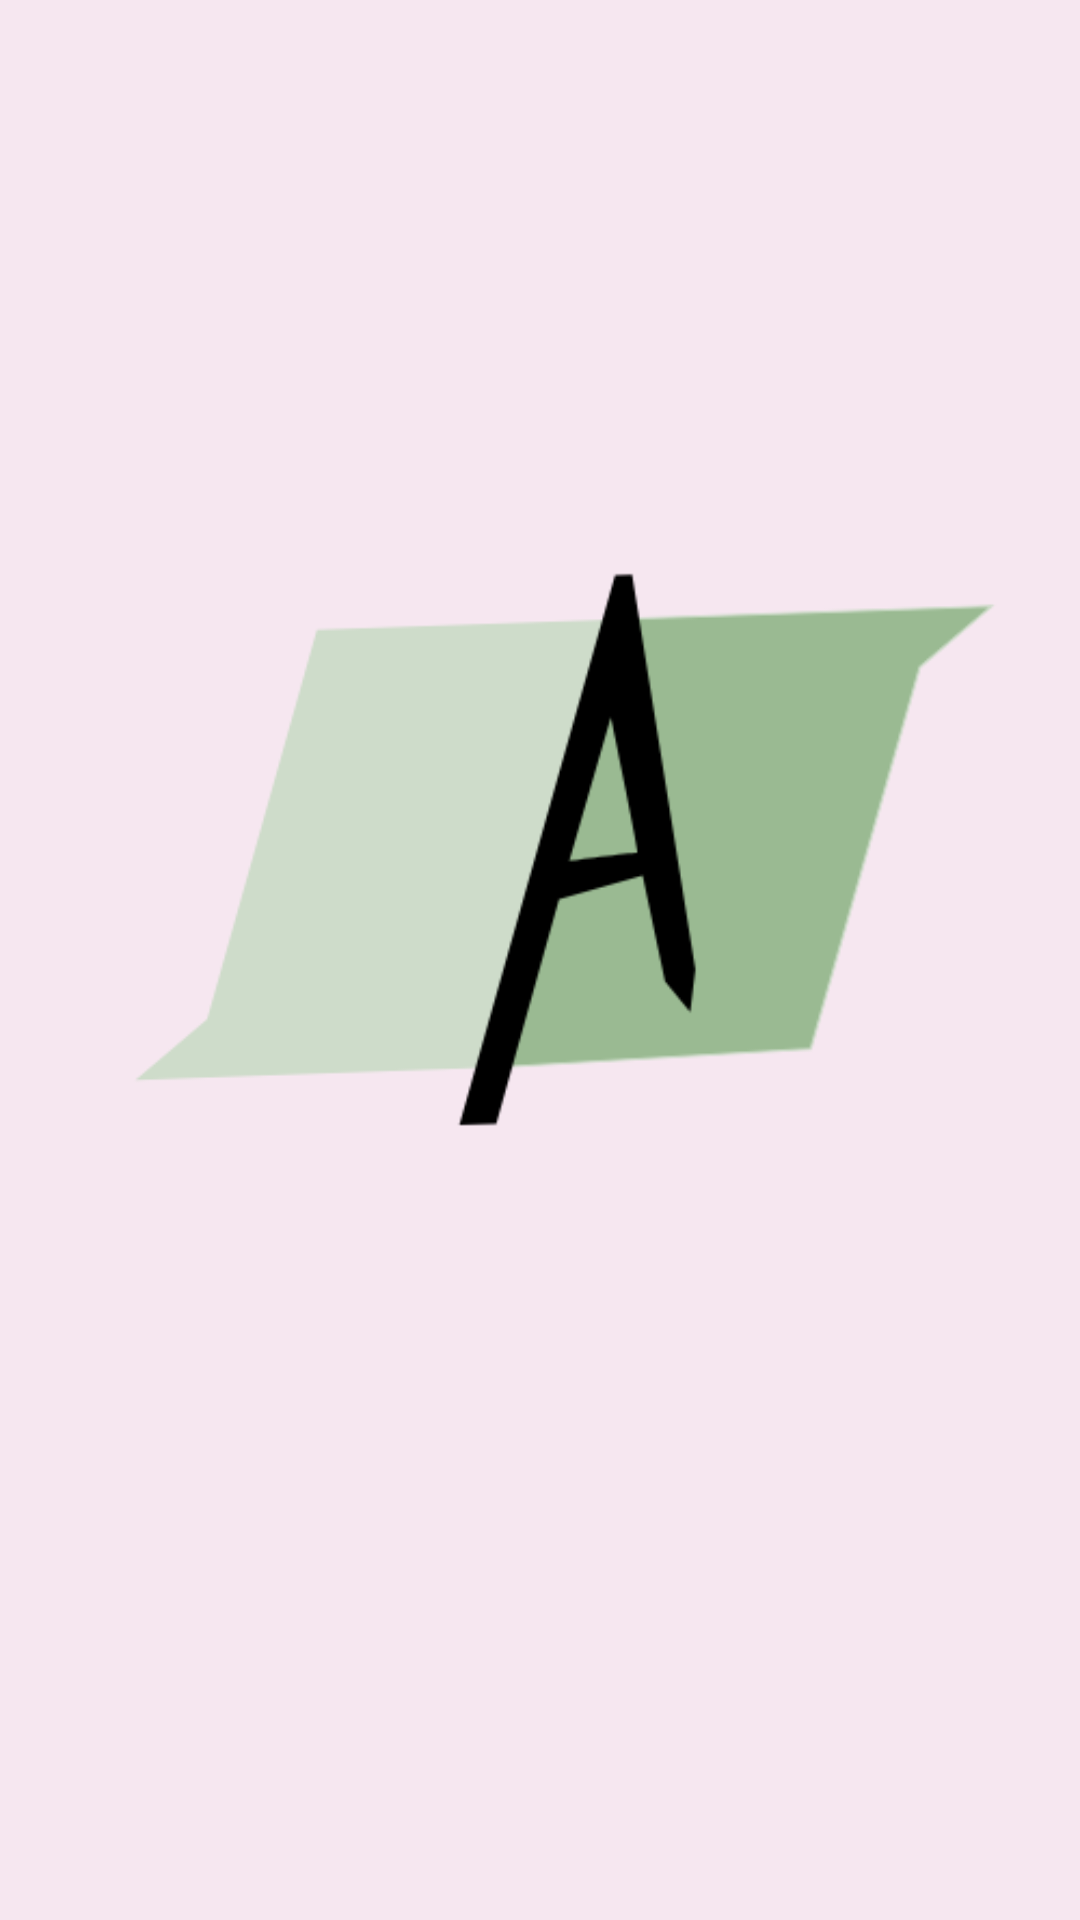

Reconstruct the res/layout file that produces this screen, plus the resources it refers to.
<!-- AndroidManifest.xml: application theme AppTheme -->
<!-- res/layout/activity_splash_screen.xml -->
<?xml version="1.0" encoding="utf-8"?>
<androidx.constraintlayout.widget.ConstraintLayout xmlns:android="http://schemas.android.com/apk/res/android"
    xmlns:app="http://schemas.android.com/apk/res-auto"
    xmlns:tools="http://schemas.android.com/tools"
    android:layout_width="match_parent"
    android:layout_height="match_parent"
    android:background="@color/backGround"
    tools:context=".splashScreenA">

    <ImageView
        android:id="@+id/logo_ss"
        android:layout_width="match_parent"
        android:layout_height="wrap_content"
        android:contentDescription="Affix"
        android:src="@drawable/logo"
        android:textColor="@color/text"
        android:textStyle="bold"
        app:layout_constraintBottom_toBottomOf="parent"
        app:layout_constraintEnd_toEndOf="parent"
        app:layout_constraintHorizontal_bias="0.0"
        app:layout_constraintStart_toStartOf="parent"
        app:layout_constraintTop_toTopOf="parent"
        app:layout_constraintVertical_bias="0.25" />

    <ImageView
        android:id="@+id/imageView5"
        android:layout_width="0dp"
        android:layout_height="135dp"
        app:layout_constraintBottom_toBottomOf="parent"
        app:layout_constraintEnd_toEndOf="parent"
        app:layout_constraintStart_toStartOf="parent"
        app:layout_constraintTop_toTopOf="parent"
        app:layout_constraintVertical_bias="0.827"
        app:srcCompat="@drawable/logo_name" />

</androidx.constraintlayout.widget.ConstraintLayout>
<!-- resources referenced by this layout -->
<resources>
  <color name="backGround">#F6E7F0</color>
  <color name="text">#000000</color>
  <!-- drawable logo: png bitmap (drawable, 33977 bytes) -->
  <!-- drawable logo_name: png bitmap (drawable, 102590 bytes) -->
  <style name="AppTheme" parent="Theme.AppCompat.Light.DarkActionBar">
          <item name="colorPrimary">#78499a</item>
          <item name="colorPrimaryDark">#320360</item>
          <item name="colorAccent">#ca9bec</item>
          <item name="backGround">#F8F0FD</item>
          <item name="Tint">#78499a</item>
          <item name="bar">#935EBA</item>
          <item name="BtnTint">#538F4E</item>
          <item name="DarkMsgColor">#9ABA92</item>
          <item name="LightMsgColor">#CEDCCA</item>
      </style>
</resources>
